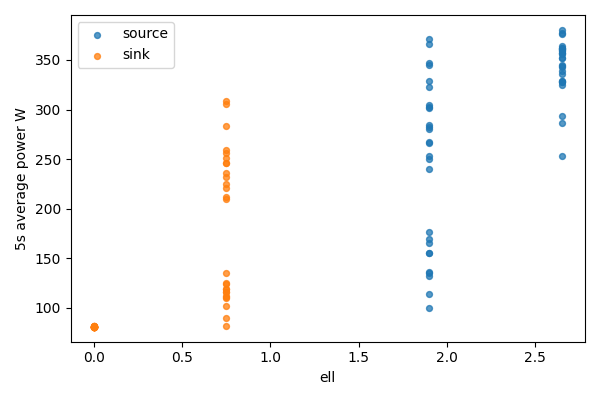

Values plotted in this chart, from the file beside it:
bucket, bucket_start_s, bucket_end_s, gpu, node, ell, power_mean_w, samples
0, 0.0, 5.0, 0, source, 2.65, 328.2, 20
0, 0.0, 5.0, 1, sink, 0, 80.73, 20
1, 5.0, 10.0, 0, source, 2.65, 253.2, 20
1, 5.0, 10.0, 1, sink, 0, 80.83, 20
2, 10.0, 15.0, 0, source, 2.65, 357.3, 20
2, 10.0, 15.0, 1, sink, 0, 80.92, 20
3, 15.0, 20.0, 0, source, 2.65, 293, 20
3, 15.0, 20.0, 1, sink, 0, 80.83, 20
4, 20.0, 25.0, 0, source, 2.65, 324.9, 20
4, 20.0, 25.0, 1, sink, 0, 80.91, 20
5, 25.0, 30.0, 0, source, 2.65, 339.1, 20
5, 25.0, 30.0, 1, sink, 0, 80.9, 20
6, 30.0, 35.0, 0, source, 2.65, 359.2, 20
6, 30.0, 35.0, 1, sink, 0, 80.91, 20
7, 35.0, 40.0, 0, source, 2.65, 360.7, 20
7, 35.0, 40.0, 1, sink, 0, 80.93, 20
8, 40.0, 45.0, 0, source, 2.65, 328.8, 20
8, 40.0, 45.0, 1, sink, 0, 81.12, 20
9, 45.0, 50.0, 0, source, 2.65, 335.6, 20
9, 45.0, 50.0, 1, sink, 0, 81.07, 20
10, 50.0, 55.0, 0, source, 2.65, 362.6, 20
10, 50.0, 55.0, 1, sink, 0, 81.13, 20
11, 55.0, 60.0, 0, source, 2.65, 351.7, 20
11, 55.0, 60.0, 1, sink, 0, 81, 20
12, 60.0, 65.0, 0, source, 2.65, 343.2, 20
12, 60.0, 65.0, 1, sink, 0, 80.72, 20
13, 65.0, 70.0, 0, source, 2.65, 377.4, 20
13, 65.0, 70.0, 1, sink, 0, 80.72, 20
14, 70.0, 75.0, 0, source, 2.65, 360.9, 20
14, 70.0, 75.0, 1, sink, 0, 80.83, 20
15, 75.0, 80.0, 0, source, 2.65, 345.3, 20
15, 75.0, 80.0, 1, sink, 0, 80.81, 20
16, 80.0, 85.0, 0, source, 2.65, 343.5, 20
16, 80.0, 85.0, 1, sink, 0, 80.85, 20
17, 85.0, 90.0, 0, source, 2.65, 352.3, 20
17, 85.0, 90.0, 1, sink, 0, 80.87, 20
18, 90.0, 95.0, 0, source, 2.65, 363.7, 20
18, 90.0, 95.0, 1, sink, 0, 80.92, 20
19, 95.0, 100.0, 0, source, 2.65, 327.8, 20
19, 95.0, 100.0, 1, sink, 0, 80.9, 20
20, 100.0, 105.0, 0, source, 2.65, 286.6, 20
20, 100.0, 105.0, 1, sink, 0, 81.15, 20
21, 105.0, 110.0, 0, source, 2.65, 380.4, 20
21, 105.0, 110.0, 1, sink, 0, 80.96, 20
22, 110.0, 115.0, 0, source, 2.65, 356.6, 20
22, 110.0, 115.0, 1, sink, 0, 81.03, 20
23, 115.0, 120.0, 0, source, 2.65, 375.8, 20
23, 115.0, 120.0, 1, sink, 0, 81.1, 20
24, 120.0, 125.0, 0, source, 2.65, 362.1, 20
24, 120.0, 125.0, 1, sink, 0, 81.13, 20
25, 125.0, 130.0, 0, source, 2.65, 360.4, 20
25, 125.0, 130.0, 1, sink, 0, 80.71, 20
26, 130.0, 135.0, 0, source, 2.65, 356.5, 20
26, 130.0, 135.0, 1, sink, 0, 80.76, 20
27, 135.0, 140.0, 0, source, 2.65, 328.6, 20
27, 135.0, 140.0, 1, sink, 0, 80.79, 20
28, 140.0, 145.0, 0, source, 1.9, 346.8, 20
28, 140.0, 145.0, 1, sink, 0.75, 225, 20
29, 145.0, 150.0, 0, source, 1.9, 284.5, 20
29, 145.0, 150.0, 1, sink, 0.75, 232.3, 20
... 50 more rows
